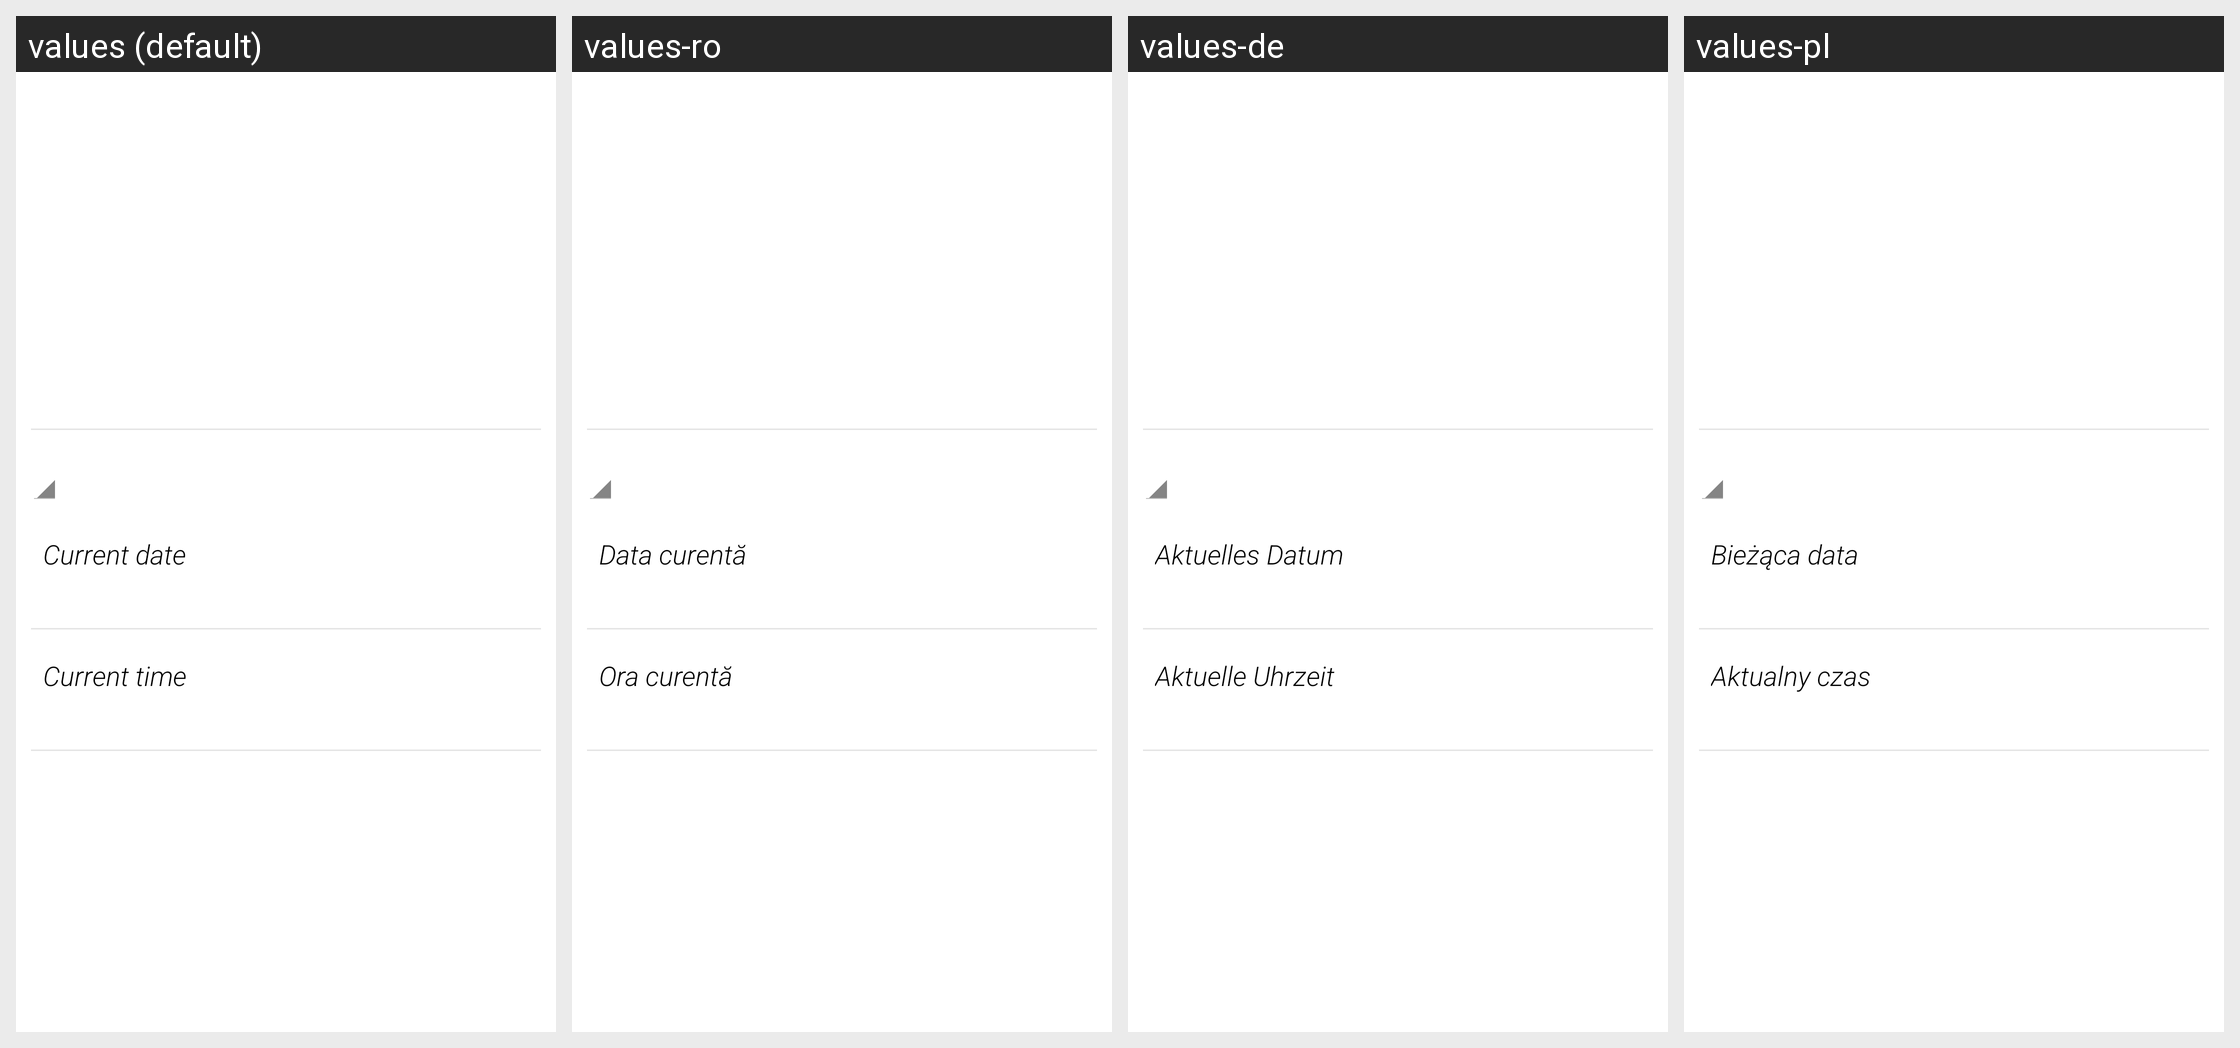

Here is an Android app screen in its default locale and in the app's own translations. Write out the translated-string differences for the strings that appear on this screen.
Android screen res/layout/setup_datetime_page.xml rendered under 4 locales, left to right: values (default), values-ro, values-de, values-pl. Device: Nexus 5 (rendered at 1080×1920; each locale shown at half size, 540×960, under a caption strip naming it); theme Theme.NamelessSetupWizard.
Other locales in the repository, not shown: values-ca, values-cs, values-es, values-fr, values-it, values-ru, values-tr, values-uk, values-zh-rCN, values-zh-rHK.
Strings drawn on this screen, with the default value and each locale's value (text and hints the layout hard-codes, and strings that could not be matched under every locale, appear in the picture but are not listed):

setup_current_date
  values: Current date
  values-ro: Data curentă
  values-de: Aktuelles Datum
  values-pl: Bieżąca data

setup_current_time
  values: Current time
  values-ro: Ora curentă
  values-de: Aktuelle Uhrzeit
  values-pl: Aktualny czas
